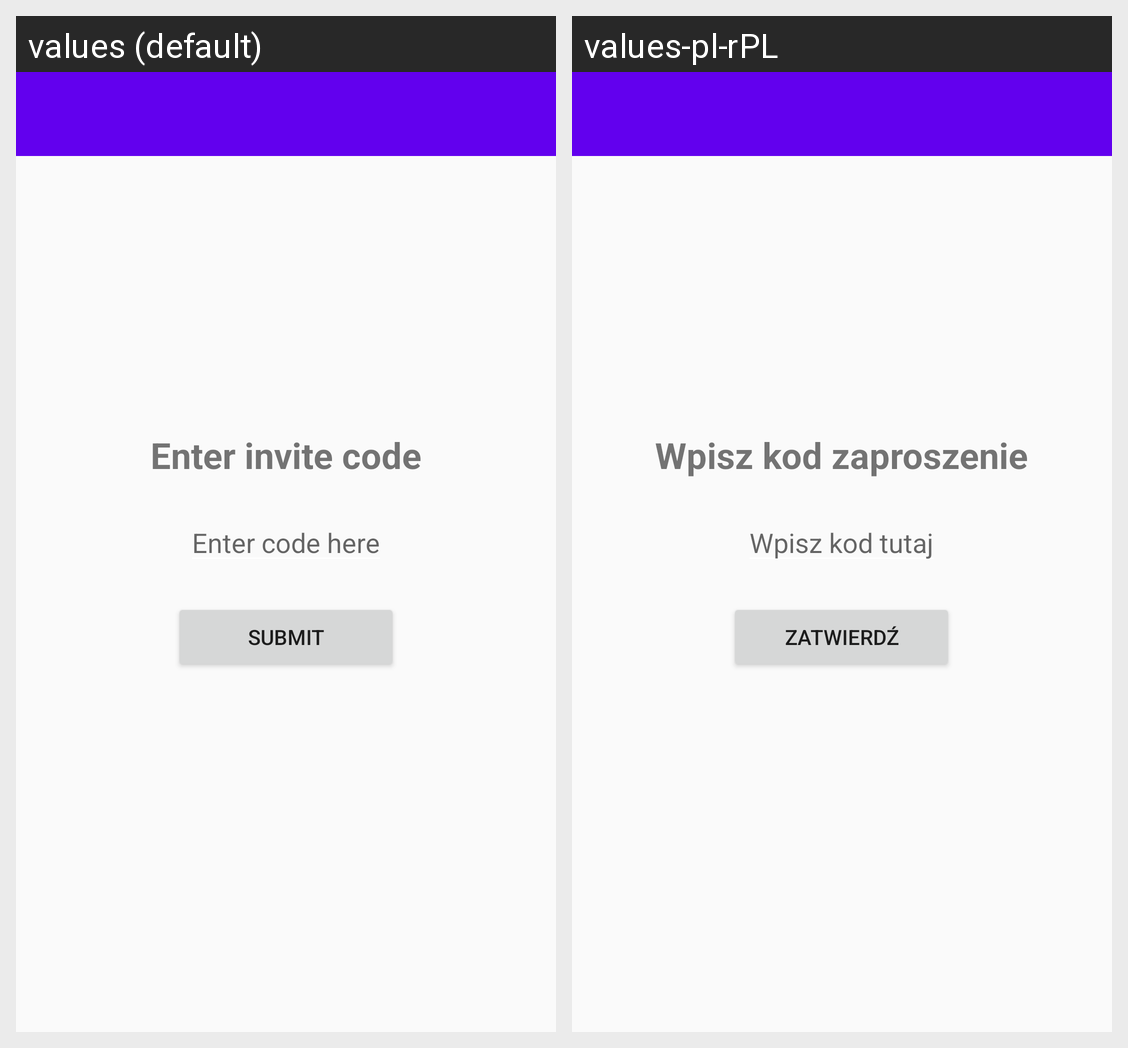

Here is an Android app screen in its default locale and in the app's own translations. Write out the translated-string differences for the strings that appear on this screen.
Android screen res/layout/activity_enter_invite.xml rendered under 2 locales, left to right: values (default), values-pl-rPL. Device: Nexus 5 (rendered at 1080×1920; each locale shown at half size, 540×960, under a caption strip naming it); theme AppTheme.
Strings drawn on this screen, with the default value and each locale's value (text and hints the layout hard-codes, and strings that could not be matched under every locale, appear in the picture but are not listed):

enterInviteCode
  values: Enter invite code
  values-pl-rPL: Wpisz kod zaproszenie

enterCodeHere
  values: Enter code here
  values-pl-rPL: Wpisz kod tutaj

submit
  values: Submit
  values-pl-rPL: Zatwierdź
